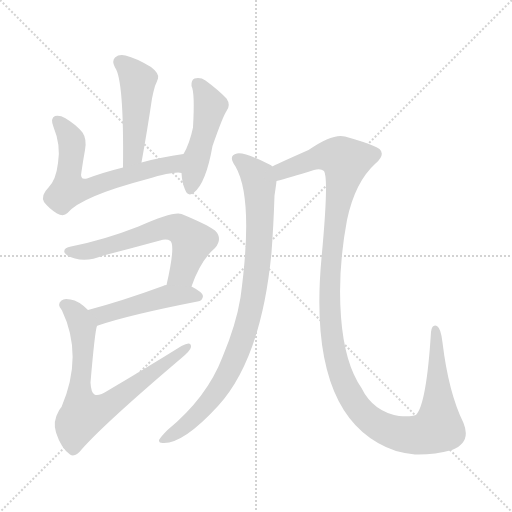
t = 0.00 s
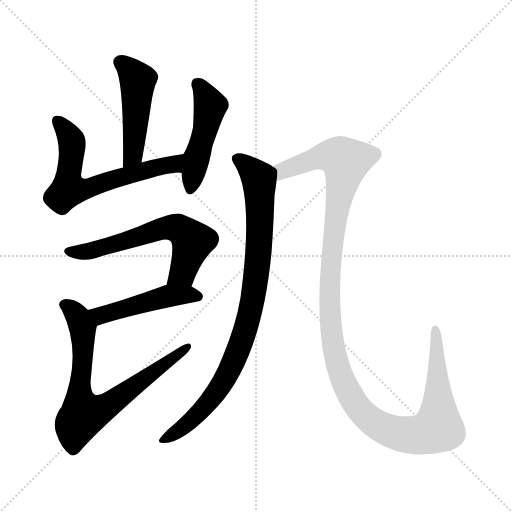
t = 5.27 s
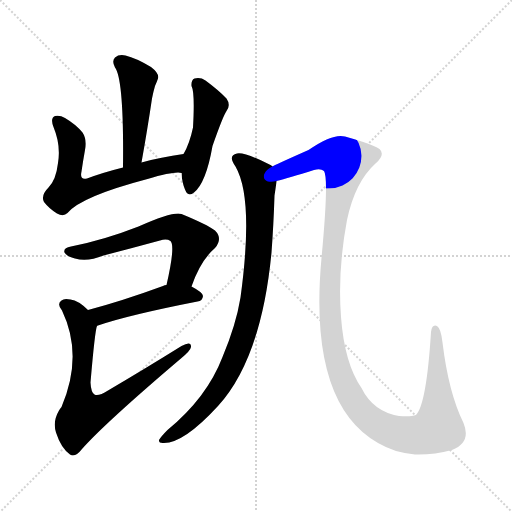
t = 5.46 s
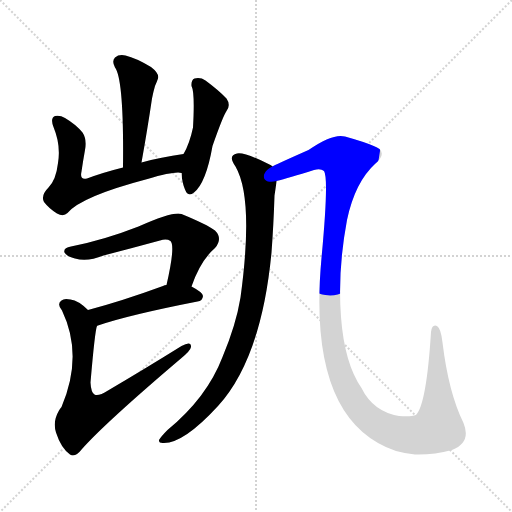
t = 5.66 s
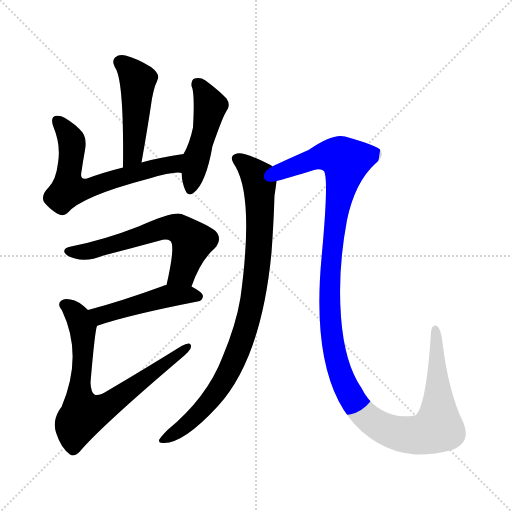
t = 5.86 s
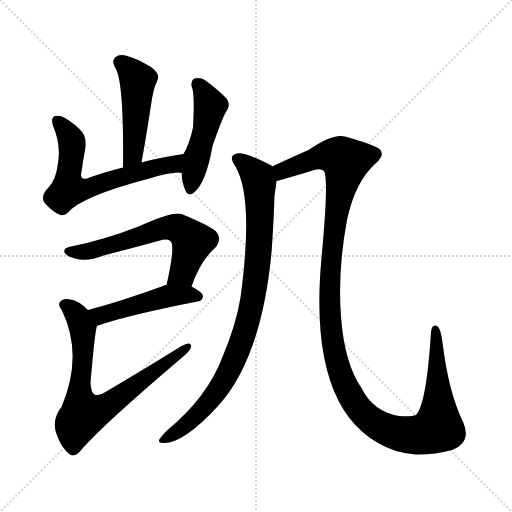
t = 6.56 s

The animated SVG that drew these frames (rendered in a browser with its animation timeline set to each time). Animation: 8 CSS @keyframes rules; one cycle of 6.56 s.

<svg version="1.1" viewBox="0 0 1024 1024" xmlns="http://www.w3.org/2000/svg">
  <g stroke="lightgray" stroke-dasharray="1,1" stroke-width="1" transform="scale(4, 4)">
    <line x1="0" y1="0" x2="256" y2="256"></line>
    <line x1="256" y1="0" x2="0" y2="256"></line>
    <line x1="128" y1="0" x2="128" y2="256"></line>
    <line x1="0" y1="128" x2="256" y2="128"></line>
  </g>
<g transform="scale(1, -1) translate(0, -900)">
   <style type="text/css">
    @keyframes keyframes0 {
      from {
       stroke: blue;
       stroke-dashoffset: 477;
       stroke-width: 128;
       }
       61% {
       animation-timing-function: step-end;
       stroke: blue;
       stroke-dashoffset: 0;
       stroke-width: 128;
       }
       to {
       stroke: black;
       stroke-width: 1024;
       }
       }
       #make-me-a-hanzi-animation-0 {
         animation: keyframes0 0.638184s both;
         animation-delay: 0.000000s;
         animation-timing-function: linear;
       }
    @keyframes keyframes1 {
      from {
       stroke: blue;
       stroke-dashoffset: 639;
       stroke-width: 128;
       }
       68% {
       animation-timing-function: step-end;
       stroke: blue;
       stroke-dashoffset: 0;
       stroke-width: 128;
       }
       to {
       stroke: black;
       stroke-width: 1024;
       }
       }
       #make-me-a-hanzi-animation-1 {
         animation: keyframes1 0.770020s both;
         animation-delay: 0.638184s;
         animation-timing-function: linear;
       }
    @keyframes keyframes2 {
      from {
       stroke: blue;
       stroke-dashoffset: 479;
       stroke-width: 128;
       }
       61% {
       animation-timing-function: step-end;
       stroke: blue;
       stroke-dashoffset: 0;
       stroke-width: 128;
       }
       to {
       stroke: black;
       stroke-width: 1024;
       }
       }
       #make-me-a-hanzi-animation-2 {
         animation: keyframes2 0.639811s both;
         animation-delay: 1.408203s;
         animation-timing-function: linear;
       }
    @keyframes keyframes3 {
      from {
       stroke: blue;
       stroke-dashoffset: 615;
       stroke-width: 128;
       }
       67% {
       animation-timing-function: step-end;
       stroke: blue;
       stroke-dashoffset: 0;
       stroke-width: 128;
       }
       to {
       stroke: black;
       stroke-width: 1024;
       }
       }
       #make-me-a-hanzi-animation-3 {
         animation: keyframes3 0.750488s both;
         animation-delay: 2.048014s;
         animation-timing-function: linear;
       }
    @keyframes keyframes4 {
      from {
       stroke: blue;
       stroke-dashoffset: 475;
       stroke-width: 128;
       }
       61% {
       animation-timing-function: step-end;
       stroke: blue;
       stroke-dashoffset: 0;
       stroke-width: 128;
       }
       to {
       stroke: black;
       stroke-width: 1024;
       }
       }
       #make-me-a-hanzi-animation-4 {
         animation: keyframes4 0.636556s both;
         animation-delay: 2.798503s;
         animation-timing-function: linear;
       }
    @keyframes keyframes5 {
      from {
       stroke: blue;
       stroke-dashoffset: 737;
       stroke-width: 128;
       }
       71% {
       animation-timing-function: step-end;
       stroke: blue;
       stroke-dashoffset: 0;
       stroke-width: 128;
       }
       to {
       stroke: black;
       stroke-width: 1024;
       }
       }
       #make-me-a-hanzi-animation-5 {
         animation: keyframes5 0.849772s both;
         animation-delay: 3.435059s;
         animation-timing-function: linear;
       }
    @keyframes keyframes6 {
      from {
       stroke: blue;
       stroke-dashoffset: 898;
       stroke-width: 128;
       }
       75% {
       animation-timing-function: step-end;
       stroke: blue;
       stroke-dashoffset: 0;
       stroke-width: 128;
       }
       to {
       stroke: black;
       stroke-width: 1024;
       }
       }
       #make-me-a-hanzi-animation-6 {
         animation: keyframes6 0.980794s both;
         animation-delay: 4.284831s;
         animation-timing-function: linear;
       }
    @keyframes keyframes7 {
      from {
       stroke: blue;
       stroke-dashoffset: 1287;
       stroke-width: 128;
       }
       81% {
       animation-timing-function: step-end;
       stroke: blue;
       stroke-dashoffset: 0;
       stroke-width: 128;
       }
       to {
       stroke: black;
       stroke-width: 1024;
       }
       }
       #make-me-a-hanzi-animation-7 {
         animation: keyframes7 1.297363s both;
         animation-delay: 5.265625s;
         animation-timing-function: linear;
       }
</style>
<path d="M 283.0 575.0 Q 295.0 642.0 304.0 703.0 Q 307.0 718.0 310.0 728.0 Q 314.0 737.0 316.0 743.0 Q 319.0 753.0 302.0 766.0 Q 272.0 784.0 251.0 789.0 Q 238.0 792.0 230.0 785.0 Q 223.0 778.0 230.0 765.0 Q 248.0 741.0 246.0 565.0 C 246.0 535.0 278.0 545.0 283.0 575.0 Z" fill="lightgray"></path> 
<path d="M 367.0 592.0 Q 322.0 586.0 283.0 575.0 L 246.0 565.0 Q 206.0 555.0 174.0 543.0 Q 159.0 539.0 163.0 557.0 Q 166.0 578.0 170.0 600.0 Q 174.0 622.0 165.0 635.0 Q 152.0 651.0 130.0 664.0 Q 120.0 670.0 110.0 668.0 Q 100.0 664.0 107.0 646.0 Q 122.0 610.0 116.0 574.0 Q 112.0 540.0 97.0 525.0 Q 81.0 509.0 88.0 496.0 Q 98.0 483.0 114.0 473.0 Q 127.0 466.0 135.0 474.0 Q 162.0 507.0 295.0 542.0 Q 350.0 558.0 363.0 554.0 C 393.0 553.0 397.0 596.0 367.0 592.0 Z" fill="lightgray"></path> 
<path d="M 363.0 554.0 Q 364.0 535.0 370.0 521.0 Q 376.0 505.0 388.0 515.0 Q 412.0 534.0 425.0 608.0 Q 446.0 668.0 453.0 678.0 Q 462.0 690.0 453.0 703.0 Q 438.0 719.0 411.0 739.0 Q 401.0 746.0 389.0 743.0 Q 382.0 740.0 383.0 728.0 Q 390.0 715.0 386.0 645.0 Q 379.0 612.0 367.0 592.0 L 363.0 554.0 Z" fill="lightgray"></path> 
<path d="M 383.0 327.0 Q 401.0 379.0 430.0 404.0 Q 446.0 423.0 430.0 439.0 Q 414.0 451.0 363.0 472.0 Q 347.0 478.0 277.0 447.0 Q 208.0 420.0 142.0 407.0 Q 126.0 404.0 129.0 395.0 Q 132.0 388.0 150.0 383.0 Q 175.0 376.0 207.0 389.0 Q 265.0 404.0 320.0 419.0 Q 333.0 423.0 341.0 418.0 Q 351.0 408.0 333.0 330.0 C 326.0 301.0 373.0 299.0 383.0 327.0 Z" fill="lightgray"></path> 
<path d="M 194.0 248.0 Q 194.0 249.0 196.0 249.0 Q 257.0 270.0 395.0 297.0 Q 405.0 298.0 406.0 308.0 Q 406.0 315.0 383.0 327.0 L 333.0 330.0 Q 329.0 330.0 326.0 328.0 Q 244.0 298.0 176.0 280.0 C 147.0 272.0 166.0 237.0 194.0 248.0 Z" fill="lightgray"></path> 
<path d="M 176.0 280.0 Q 157.0 299.0 141.0 301.0 Q 128.0 304.0 123.0 299.0 Q 113.0 292.0 124.0 279.0 Q 167.0 189.0 123.0 86.0 Q 120.0 83.0 118.0 79.0 Q 105.0 57.0 112.0 35.0 Q 122.0 4.0 140.0 -9.0 Q 150.0 -16.0 164.0 2.0 Q 210.0 54.0 363.0 184.0 Q 381.0 199.0 382.0 206.0 Q 383.0 219.0 363.0 208.0 Q 294.0 165.0 216.0 119.0 Q 197.0 107.0 189.0 111.0 Q 182.0 115.0 181.0 135.0 Q 190.0 240.0 194.0 248.0 C 197.0 262.0 197.0 262.0 176.0 280.0 Z" fill="lightgray"></path> 
<path d="M 545.0 567.0 Q 542.0 570.0 539.0 571.0 Q 490.0 596.0 474.0 593.0 Q 455.0 589.0 471.0 567.0 Q 508.0 503.0 481.0 305.0 Q 472.0 250.0 445.0 186.0 Q 414.0 105.0 335.0 40.0 Q 322.0 27.0 318.0 20.0 Q 317.0 13.0 328.0 14.0 Q 368.0 14.0 436.0 88.0 Q 523.0 184.0 543.0 395.0 Q 547.0 447.0 549.0 509.0 Q 552.0 528.0 553.0 538.0 C 556.0 561.0 556.0 561.0 545.0 567.0 Z" fill="lightgray"></path> 
<path d="M 904.0 0.0 Q 943.0 15.0 927.0 54.0 Q 897.0 115.0 885.0 215.0 Q 882.0 243.0 874.0 248.0 Q 864.0 252.0 862.0 236.0 Q 853.0 92.0 832.0 70.0 Q 822.0 66.0 798.0 68.0 Q 746.0 77.0 723.0 124.0 Q 689.0 173.0 682.0 266.0 Q 675.0 359.0 694.0 460.0 Q 710.0 536.0 751.0 573.0 Q 779.0 598.0 745.0 609.0 Q 729.0 616.0 690.0 627.0 Q 666.0 634.0 617.0 600.0 Q 547.0 569.0 545.0 567.0 C 518.0 554.0 524.0 530.0 553.0 538.0 Q 577.0 544.0 628.0 560.0 Q 641.0 564.0 648.0 558.0 Q 658.0 543.0 643.0 384.0 Q 613.0 59.0 792.0 -2.0 Q 808.0 -6.0 830.0 -9.0 Q 867.0 -10.0 904.0 0.0 Z" fill="lightgray"></path> 
      <clipPath id="make-me-a-hanzi-clip-0">
      <path d="M 283.0 575.0 Q 295.0 642.0 304.0 703.0 Q 307.0 718.0 310.0 728.0 Q 314.0 737.0 316.0 743.0 Q 319.0 753.0 302.0 766.0 Q 272.0 784.0 251.0 789.0 Q 238.0 792.0 230.0 785.0 Q 223.0 778.0 230.0 765.0 Q 248.0 741.0 246.0 565.0 C 246.0 535.0 278.0 545.0 283.0 575.0 Z" fill="lightgray"></path>
      </clipPath>
      <path clip-path="url(#make-me-a-hanzi-clip-0)" d="M 240.0 776.0 L 275.0 740.0 L 266.0 591.0 L 249.0 578.0 " fill="none" id="make-me-a-hanzi-animation-0" stroke-dasharray="349 698" stroke-linecap="round"></path>

      <clipPath id="make-me-a-hanzi-clip-1">
      <path d="M 367.0 592.0 Q 322.0 586.0 283.0 575.0 L 246.0 565.0 Q 206.0 555.0 174.0 543.0 Q 159.0 539.0 163.0 557.0 Q 166.0 578.0 170.0 600.0 Q 174.0 622.0 165.0 635.0 Q 152.0 651.0 130.0 664.0 Q 120.0 670.0 110.0 668.0 Q 100.0 664.0 107.0 646.0 Q 122.0 610.0 116.0 574.0 Q 112.0 540.0 97.0 525.0 Q 81.0 509.0 88.0 496.0 Q 98.0 483.0 114.0 473.0 Q 127.0 466.0 135.0 474.0 Q 162.0 507.0 295.0 542.0 Q 350.0 558.0 363.0 554.0 C 393.0 553.0 397.0 596.0 367.0 592.0 Z" fill="lightgray"></path>
      </clipPath>
      <path clip-path="url(#make-me-a-hanzi-clip-1)" d="M 115.0 658.0 L 143.0 619.0 L 137.0 521.0 L 182.0 524.0 L 242.0 547.0 L 347.0 572.0 L 360.0 586.0 " fill="none" id="make-me-a-hanzi-animation-1" stroke-dasharray="511 1022" stroke-linecap="round"></path>

      <clipPath id="make-me-a-hanzi-clip-2">
      <path d="M 363.0 554.0 Q 364.0 535.0 370.0 521.0 Q 376.0 505.0 388.0 515.0 Q 412.0 534.0 425.0 608.0 Q 446.0 668.0 453.0 678.0 Q 462.0 690.0 453.0 703.0 Q 438.0 719.0 411.0 739.0 Q 401.0 746.0 389.0 743.0 Q 382.0 740.0 383.0 728.0 Q 390.0 715.0 386.0 645.0 Q 379.0 612.0 367.0 592.0 L 363.0 554.0 Z" fill="lightgray"></path>
      </clipPath>
      <path clip-path="url(#make-me-a-hanzi-clip-2)" d="M 395.0 732.0 L 421.0 688.0 L 380.0 521.0 " fill="none" id="make-me-a-hanzi-animation-2" stroke-dasharray="351 702" stroke-linecap="round"></path>

      <clipPath id="make-me-a-hanzi-clip-3">
      <path d="M 383.0 327.0 Q 401.0 379.0 430.0 404.0 Q 446.0 423.0 430.0 439.0 Q 414.0 451.0 363.0 472.0 Q 347.0 478.0 277.0 447.0 Q 208.0 420.0 142.0 407.0 Q 126.0 404.0 129.0 395.0 Q 132.0 388.0 150.0 383.0 Q 175.0 376.0 207.0 389.0 Q 265.0 404.0 320.0 419.0 Q 333.0 423.0 341.0 418.0 Q 351.0 408.0 333.0 330.0 C 326.0 301.0 373.0 299.0 383.0 327.0 Z" fill="lightgray"></path>
      </clipPath>
      <path clip-path="url(#make-me-a-hanzi-clip-3)" d="M 137.0 397.0 L 194.0 401.0 L 315.0 441.0 L 355.0 444.0 L 385.0 417.0 L 365.0 354.0 L 340.0 341.0 " fill="none" id="make-me-a-hanzi-animation-3" stroke-dasharray="487 974" stroke-linecap="round"></path>

      <clipPath id="make-me-a-hanzi-clip-4">
      <path d="M 194.0 248.0 Q 194.0 249.0 196.0 249.0 Q 257.0 270.0 395.0 297.0 Q 405.0 298.0 406.0 308.0 Q 406.0 315.0 383.0 327.0 L 333.0 330.0 Q 329.0 330.0 326.0 328.0 Q 244.0 298.0 176.0 280.0 C 147.0 272.0 166.0 237.0 194.0 248.0 Z" fill="lightgray"></path>
      </clipPath>
      <path clip-path="url(#make-me-a-hanzi-clip-4)" d="M 184.0 278.0 L 206.0 270.0 L 336.0 308.0 L 396.0 307.0 " fill="none" id="make-me-a-hanzi-animation-4" stroke-dasharray="347 694" stroke-linecap="round"></path>

      <clipPath id="make-me-a-hanzi-clip-5">
      <path d="M 176.0 280.0 Q 157.0 299.0 141.0 301.0 Q 128.0 304.0 123.0 299.0 Q 113.0 292.0 124.0 279.0 Q 167.0 189.0 123.0 86.0 Q 120.0 83.0 118.0 79.0 Q 105.0 57.0 112.0 35.0 Q 122.0 4.0 140.0 -9.0 Q 150.0 -16.0 164.0 2.0 Q 210.0 54.0 363.0 184.0 Q 381.0 199.0 382.0 206.0 Q 383.0 219.0 363.0 208.0 Q 294.0 165.0 216.0 119.0 Q 197.0 107.0 189.0 111.0 Q 182.0 115.0 181.0 135.0 Q 190.0 240.0 194.0 248.0 C 197.0 262.0 197.0 262.0 176.0 280.0 Z" fill="lightgray"></path>
      </clipPath>
      <path clip-path="url(#make-me-a-hanzi-clip-5)" d="M 130.0 289.0 L 148.0 277.0 L 165.0 244.0 L 166.0 172.0 L 159.0 119.0 L 167.0 71.0 L 207.0 83.0 L 373.0 205.0 " fill="none" id="make-me-a-hanzi-animation-5" stroke-dasharray="609 1218" stroke-linecap="round"></path>

      <clipPath id="make-me-a-hanzi-clip-6">
      <path d="M 545.0 567.0 Q 542.0 570.0 539.0 571.0 Q 490.0 596.0 474.0 593.0 Q 455.0 589.0 471.0 567.0 Q 508.0 503.0 481.0 305.0 Q 472.0 250.0 445.0 186.0 Q 414.0 105.0 335.0 40.0 Q 322.0 27.0 318.0 20.0 Q 317.0 13.0 328.0 14.0 Q 368.0 14.0 436.0 88.0 Q 523.0 184.0 543.0 395.0 Q 547.0 447.0 549.0 509.0 Q 552.0 528.0 553.0 538.0 C 556.0 561.0 556.0 561.0 545.0 567.0 Z" fill="lightgray"></path>
      </clipPath>
      <path clip-path="url(#make-me-a-hanzi-clip-6)" d="M 477.0 580.0 L 503.0 560.0 L 519.0 536.0 L 517.0 388.0 L 497.0 264.0 L 469.0 181.0 L 432.0 115.0 L 377.0 55.0 L 325.0 21.0 " fill="none" id="make-me-a-hanzi-animation-6" stroke-dasharray="770 1540" stroke-linecap="round"></path>

      <clipPath id="make-me-a-hanzi-clip-7">
      <path d="M 904.0 0.0 Q 943.0 15.0 927.0 54.0 Q 897.0 115.0 885.0 215.0 Q 882.0 243.0 874.0 248.0 Q 864.0 252.0 862.0 236.0 Q 853.0 92.0 832.0 70.0 Q 822.0 66.0 798.0 68.0 Q 746.0 77.0 723.0 124.0 Q 689.0 173.0 682.0 266.0 Q 675.0 359.0 694.0 460.0 Q 710.0 536.0 751.0 573.0 Q 779.0 598.0 745.0 609.0 Q 729.0 616.0 690.0 627.0 Q 666.0 634.0 617.0 600.0 Q 547.0 569.0 545.0 567.0 C 518.0 554.0 524.0 530.0 553.0 538.0 Q 577.0 544.0 628.0 560.0 Q 641.0 564.0 648.0 558.0 Q 658.0 543.0 643.0 384.0 Q 613.0 59.0 792.0 -2.0 Q 808.0 -6.0 830.0 -9.0 Q 867.0 -10.0 904.0 0.0 Z" fill="lightgray"></path>
      </clipPath>
      <path clip-path="url(#make-me-a-hanzi-clip-7)" d="M 551.0 561.0 L 566.0 558.0 L 639.0 587.0 L 673.0 588.0 L 692.0 577.0 L 660.0 370.0 L 662.0 240.0 L 675.0 170.0 L 691.0 127.0 L 719.0 82.0 L 764.0 45.0 L 797.0 33.0 L 837.0 30.0 L 876.0 45.0 L 871.0 241.0 " fill="none" id="make-me-a-hanzi-animation-7" stroke-dasharray="1159 2318" stroke-linecap="round"></path>

</g>
</svg>
